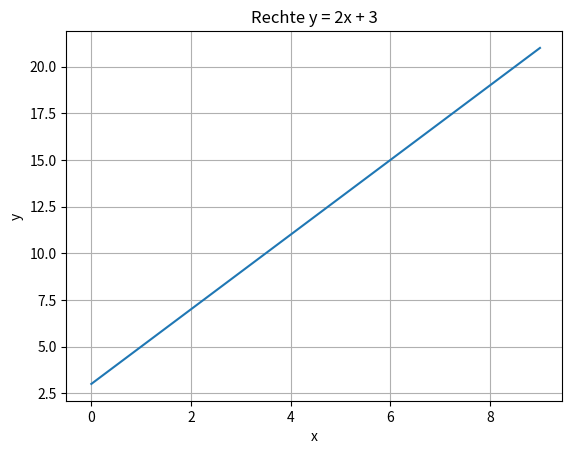

Reproduce this figure in Python.
import matplotlib.pyplot as plt
import numpy as np

#  print onderstaande rechte (y = 2x + 3) af binnen een bereik van x = [0,9] 

x = np.arange(0, 10, 1)
y = 2 * x + 3
plt.plot(x, y)
plt.xlabel('x')
plt.ylabel('y')
plt.xlim(left=-0.5)
plt.title('Rechte y = 2x + 3')
plt.grid(True)
plt.show()
